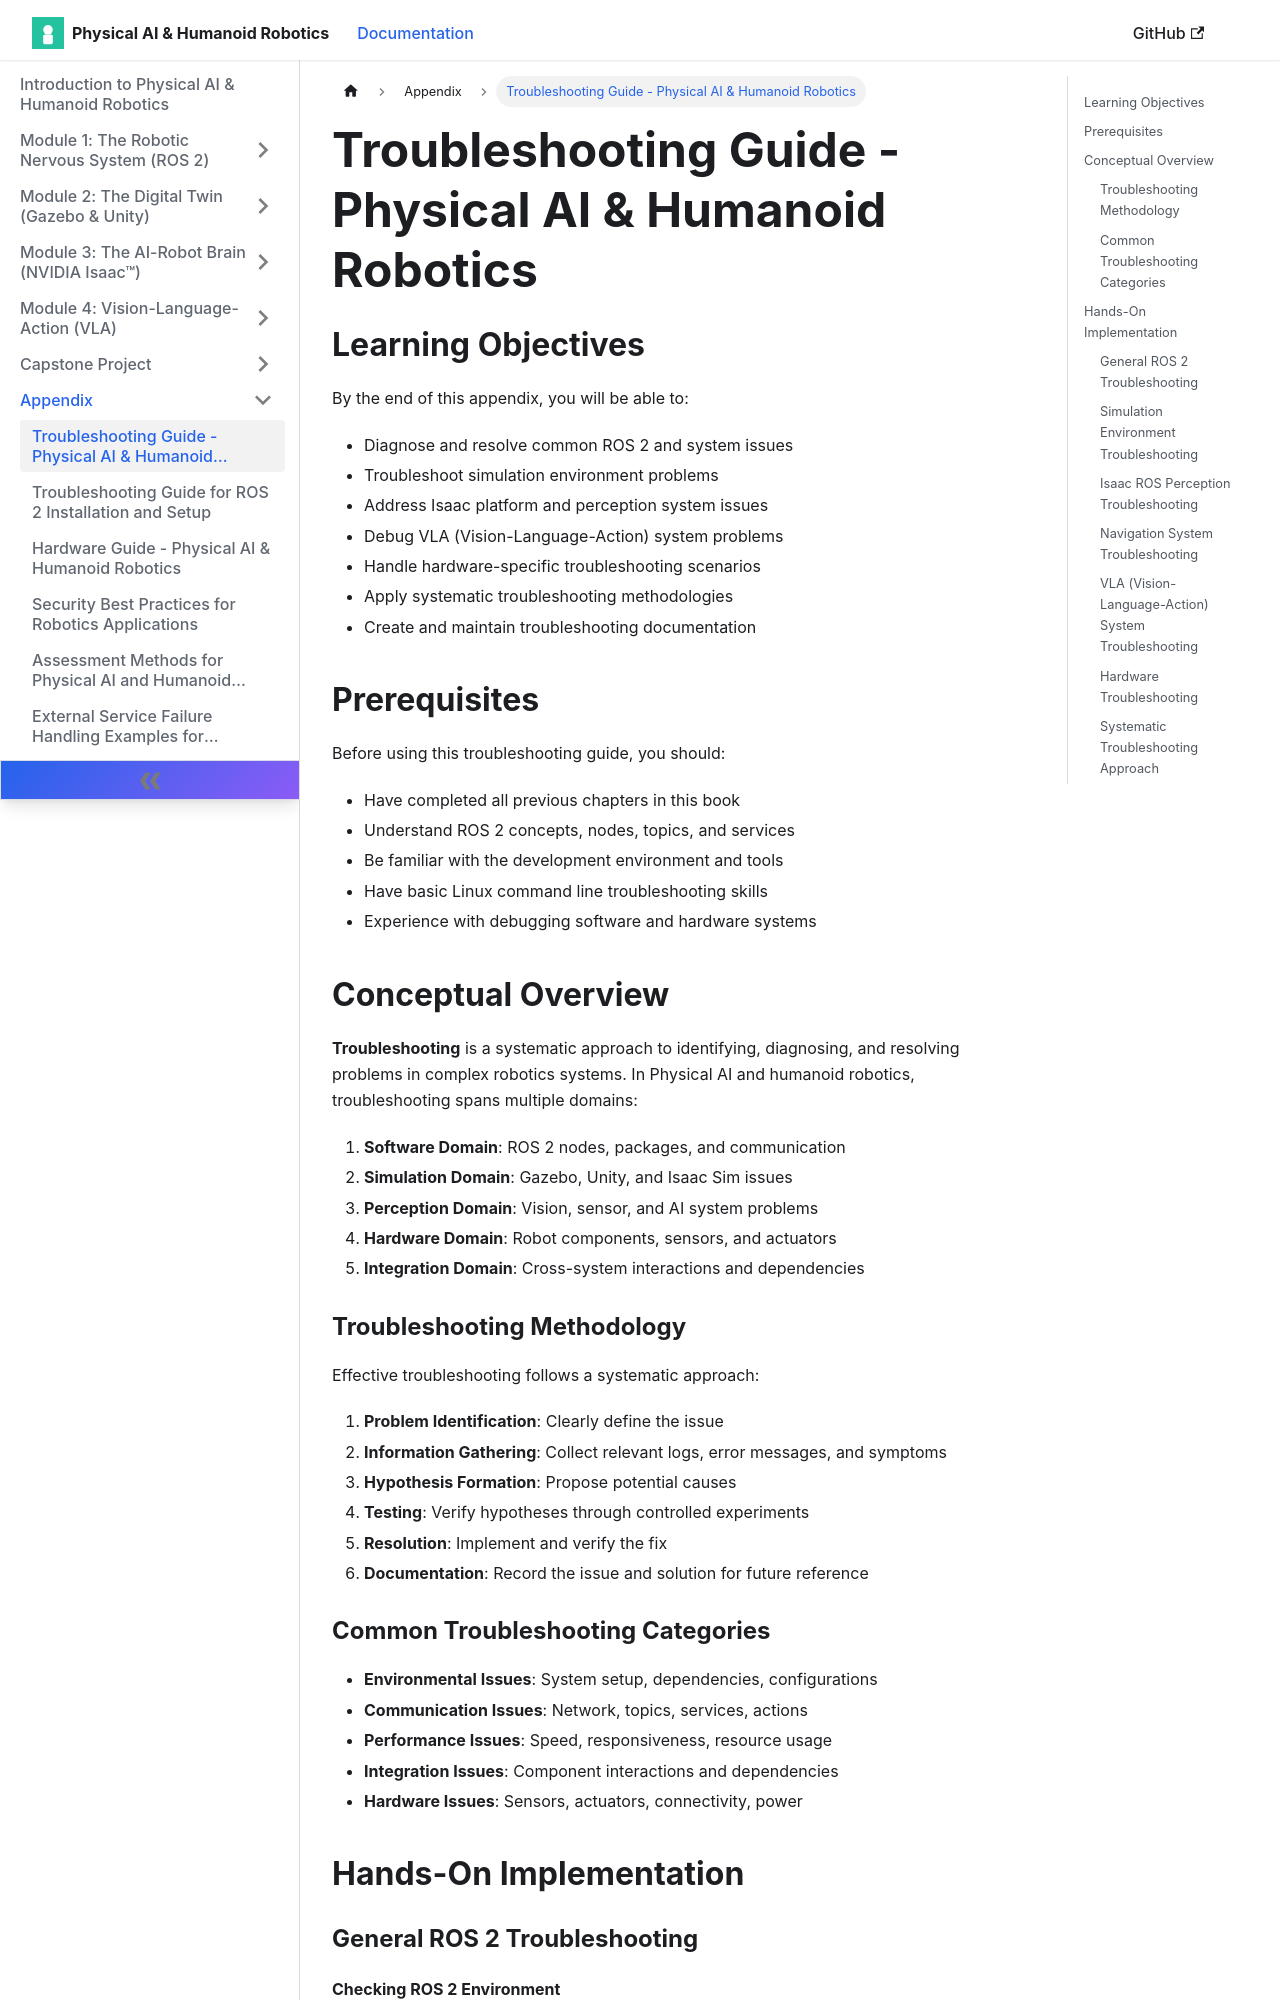

repository: muhammadali304/Physical-Ai-Humanoid-Robotics-Book · page: docs/appendix/troubleshooting/index.html · generator: docusaurus

---
sidebar_position: 2
---

# Troubleshooting Guide - Physical AI & Humanoid Robotics

## Learning Objectives

By the end of this appendix, you will be able to:
- Diagnose and resolve common ROS 2 and system issues
- Troubleshoot simulation environment problems
- Address Isaac platform and perception system issues
- Debug VLA (Vision-Language-Action) system problems
- Handle hardware-specific troubleshooting scenarios
- Apply systematic troubleshooting methodologies
- Create and maintain troubleshooting documentation

## Prerequisites

Before using this troubleshooting guide, you should:
- Have completed all previous chapters in this book
- Understand ROS 2 concepts, nodes, topics, and services
- Be familiar with the development environment and tools
- Have basic Linux command line troubleshooting skills
- Experience with debugging software and hardware systems

## Conceptual Overview

**Troubleshooting** is a systematic approach to identifying, diagnosing, and resolving problems in complex robotics systems. In Physical AI and humanoid robotics, troubleshooting spans multiple domains:

1. **Software Domain**: ROS 2 nodes, packages, and communication
2. **Simulation Domain**: Gazebo, Unity, and Isaac Sim issues
3. **Perception Domain**: Vision, sensor, and AI system problems
4. **Hardware Domain**: Robot components, sensors, and actuators
5. **Integration Domain**: Cross-system interactions and dependencies

### Troubleshooting Methodology

Effective troubleshooting follows a systematic approach:

1. **Problem Identification**: Clearly define the issue
2. **Information Gathering**: Collect relevant logs, error messages, and symptoms
3. **Hypothesis Formation**: Propose potential causes
4. **Testing**: Verify hypotheses through controlled experiments
5. **Resolution**: Implement and verify the fix
6. **Documentation**: Record the issue and solution for future reference
